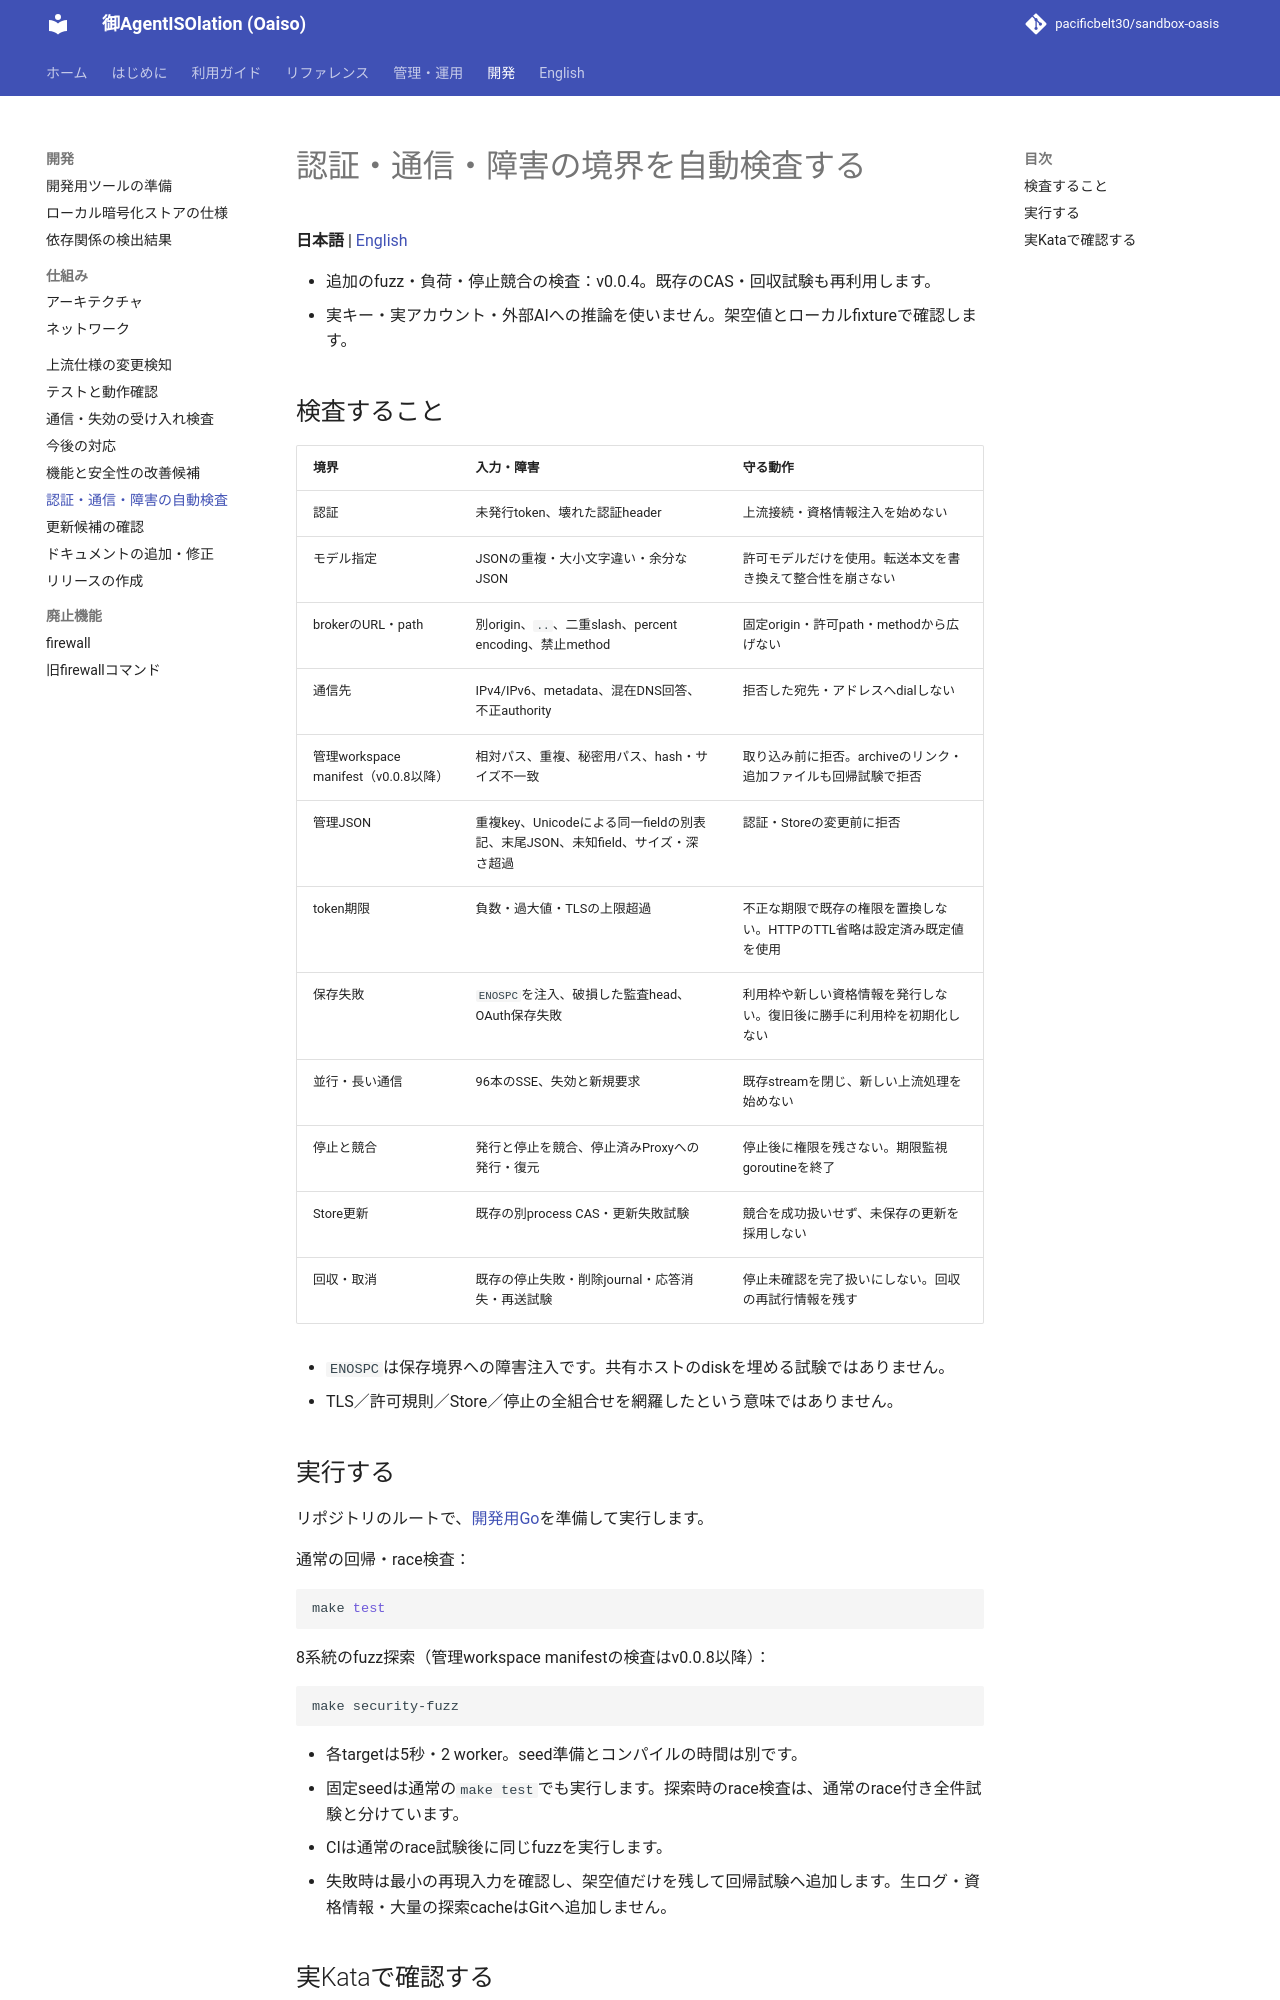

repository: pacificbelt30/sandbox-oasis · page: development/security-tests/index.html · generator: mkdocs

# 認証・通信・障害の境界を自動検査する

**日本語** | [English](../en/development/security-tests.md)

- 追加のfuzz・負荷・停止競合の検査：v0.0.4。既存のCAS・回収試験も再利用します。
- 実キー・実アカウント・外部AIへの推論を使いません。架空値とローカルfixtureで確認します。

## 検査すること

| 境界 | 入力・障害 | 守る動作 |
|---|---|---|
| 認証 | 未発行token、壊れた認証header | 上流接続・資格情報注入を始めない |
| モデル指定 | JSONの重複・大小文字違い・余分なJSON | 許可モデルだけを使用。転送本文を書き換えて整合性を崩さない |
| brokerのURL・path | 別origin、`..`、二重slash、percent encoding、禁止method | 固定origin・許可path・methodから広げない |
| 通信先 | IPv4/IPv6、metadata、混在DNS回答、不正authority | 拒否した宛先・アドレスへdialしない |
| 管理workspace manifest（v0.0.8以降） | 相対パス、重複、秘密用パス、hash・サイズ不一致 | 取り込み前に拒否。archiveのリンク・追加ファイルも回帰試験で拒否 |
| 管理JSON | 重複key、Unicodeによる同一fieldの別表記、末尾JSON、未知field、サイズ・深さ超過 | 認証・Storeの変更前に拒否 |
| token期限 | 負数・過大値・TLSの上限超過 | 不正な期限で既存の権限を置換しない。HTTPのTTL省略は設定済み既定値を使用 |
| 保存失敗 | `ENOSPC`を注入、破損した監査head、OAuth保存失敗 | 利用枠や新しい資格情報を発行しない。復旧後に勝手に利用枠を初期化しない |
| 並行・長い通信 | 96本のSSE、失効と新規要求 | 既存streamを閉じ、新しい上流処理を始めない |
| 停止と競合 | 発行と停止を競合、停止済みProxyへの発行・復元 | 停止後に権限を残さない。期限監視goroutineを終了 |
| Store更新 | 既存の別process CAS・更新失敗試験 | 競合を成功扱いせず、未保存の更新を採用しない |
| 回収・取消 | 既存の停止失敗・削除journal・応答消失・再送試験 | 停止未確認を完了扱いにしない。回収の再試行情報を残す |

- `ENOSPC`は保存境界への障害注入です。共有ホストのdiskを埋める試験ではありません。
- TLS／許可規則／Store／停止の全組合せを網羅したという意味ではありません。

## 実行する

リポジトリのルートで、[開発用Go](toolchain.md)を準備して実行します。

通常の回帰・race検査：

```bash
make test
```

8系統のfuzz探索（管理workspace manifestの検査はv0.0.8以降）：

```bash
make security-fuzz
```

- 各targetは5秒・2 worker。seed準備とコンパイルの時間は別です。
- 固定seedは通常の`make test`でも実行します。探索時のrace検査は、通常のrace付き全件試験と分けています。
- CIは通常のrace試験後に同じfuzzを実行します。
- 失敗時は最小の再現入力を確認し、架空値だけを残して回帰試験へ追加します。生ログ・資格情報・大量の探索cacheはGitへ追加しません。
